Run: headless pygame with SDL's dummy video driver; simulated clock (each Clock.tick advances the game by its frame time, no real sleeping); random seed 0; keys injected as events and as key.get_pressed() state; no mouse input.
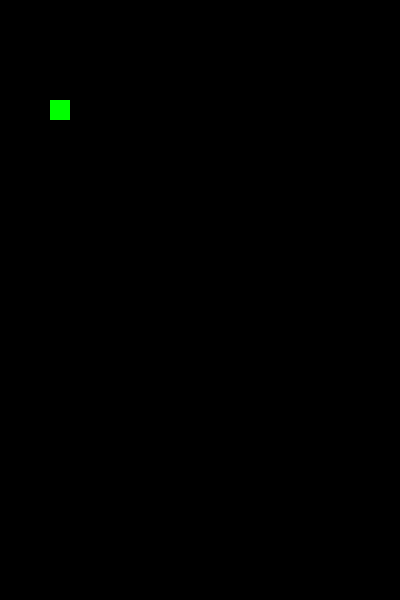
Frame 1 of 4 · flips 1–60 · no input
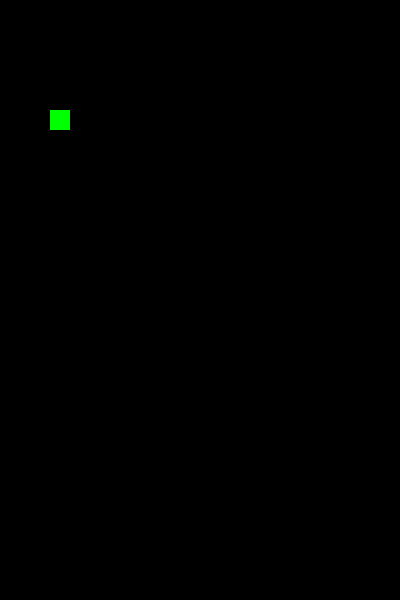
Frame 2 of 4 · flips 61–180 · tapped SPACE, RETURN · held RIGHT (→), D
Frame 3 of 4 · flips 181–300 · held DOWN (↓), S · screen unchanged from frame 2, image omitted
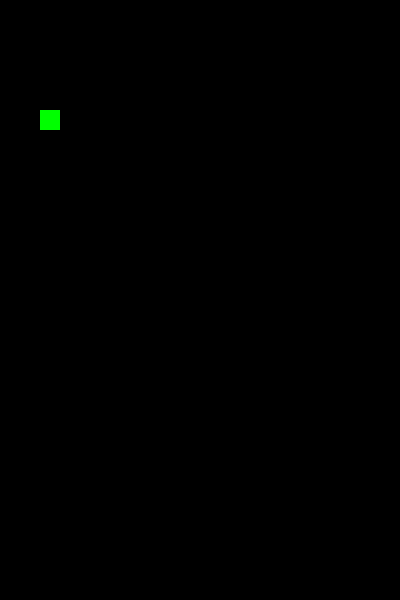
Frame 4 of 4 · flips 301–420 · held LEFT (←), A, UP (↑), W

The pygame program that drew these frames:

# ctrl + Shift + p, then select interpreter
# Choose an interpreter that works
import pygame

pygame.init()
clock = pygame.time.Clock()
game_display = pygame.display.set_mode((400, 600))
score_font = pygame.font.SysFont('Arial', 22, True)
title_font = pygame.font.SysFont('Arial', 26, True)
pygame.display.set_caption('SPACE INVADERS!')

x_coordinate = 50
y_coordinate = 100

def handle_events():
    global x_coordinate, y_coordinate, is_playing
    for event in pygame.event.get():
        if event.type == pygame.QUIT:
            is_playing = False
        elif event.type == pygame.KEYDOWN:
            if event.key == pygame.K_LEFT:
                x_coordinate -= 10
            elif event.key == pygame.K_RIGHT:
                y_coordinate += 10


# main game loop
is_playing = True
while is_playing:

    handle_events()

    game_display.blit(game_display, (0, 0))

    game_display.fill((0, 0, 0))
    pygame.draw.rect(game_display, (0,255, 0), pygame.Rect(x_coordinate,y_coordinate, 20, 20))
    # score_text = score_font.render(str(snake.score),False,(255,255,255))
    # game_display.blit(score_text, (0,0))

    pygame.display.update()

    clock.tick(30)

pygame.display.quit() # for Mac
pygame.quit()
